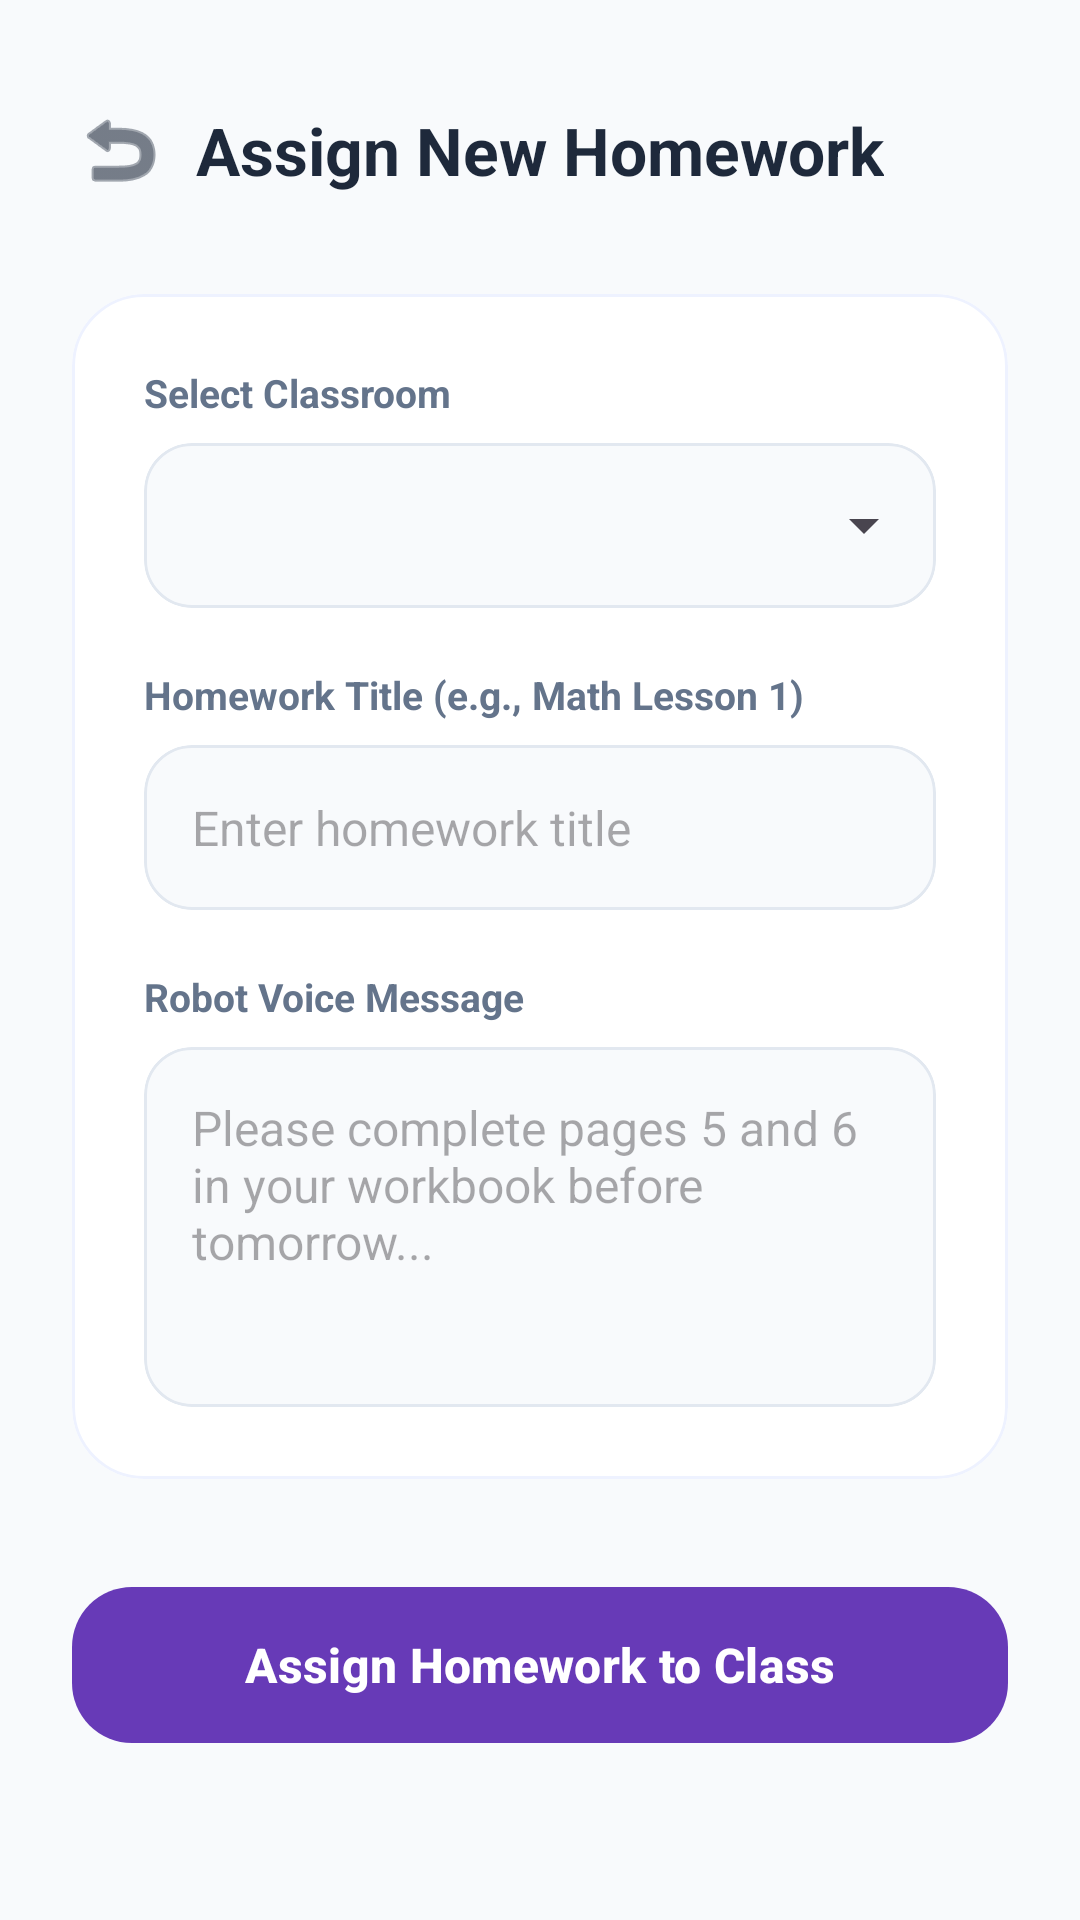

Write the Android layout XML for this screen, with the resource values it uses.
<!-- AndroidManifest.xml: application theme Theme.QR_Paring_App -->
<!-- res/layout/activity_add_homework.xml -->
<?xml version="1.0" encoding="utf-8"?>
<androidx.constraintlayout.widget.ConstraintLayout xmlns:android="http://schemas.android.com/apk/res/android"
    xmlns:app="http://schemas.android.com/apk/res-auto"
    android:layout_width="match_parent"
    android:layout_height="match_parent"
    android:background="#F8FAFC">

    <ScrollView
        android:layout_width="match_parent"
        android:layout_height="match_parent"
        android:fillViewport="true">

        <LinearLayout
            android:layout_width="match_parent"
            android:layout_height="wrap_content"
            android:orientation="vertical"
            android:padding="24dp">

            <RelativeLayout
                android:layout_width="match_parent"
                android:layout_height="wrap_content"
                android:layout_marginBottom="32dp"
                android:layout_marginTop="10dp">
                <ImageView
                    android:id="@+id/btnHomeworkBack"
                    android:layout_width="32dp"
                    android:layout_height="32dp"
                    android:src="@android:drawable/ic_menu_revert"
                    app:tint="#1E293B"
                    android:layout_centerVertical="true"
                    android:clickable="true"
                    android:focusable="true"/>
                <TextView
                    android:layout_width="wrap_content"
                    android:layout_height="wrap_content"
                    android:text="Assign New Homework"
                    android:textSize="22sp"
                    android:textStyle="bold"
                    android:textColor="#1E293B"
                    android:layout_centerInParent="true"/>
            </RelativeLayout>

            <com.google.android.material.card.MaterialCardView
                android:layout_width="match_parent"
                android:layout_height="wrap_content"
                app:cardCornerRadius="24dp"
                app:cardElevation="0dp"
                app:strokeWidth="1dp"
                app:strokeColor="#EEF2FF"
                app:cardBackgroundColor="#FFFFFF"
                android:layout_marginBottom="32dp">

                <LinearLayout
                    android:layout_width="match_parent"
                    android:layout_height="wrap_content"
                    android:orientation="vertical"
                    android:padding="24dp">

                    <TextView
                        android:layout_width="wrap_content"
                        android:layout_height="wrap_content"
                        android:text="Select Classroom"
                        android:textStyle="bold"
                        android:textSize="13sp"
                        android:textColor="#64748B"
                        android:layout_marginBottom="8dp"/>
                    <com.google.android.material.card.MaterialCardView
                        android:layout_width="match_parent"
                        android:layout_height="55dp"
                        app:cardCornerRadius="16dp"
                        app:cardElevation="0dp"
                        app:strokeWidth="1dp"
                        app:strokeColor="#E2E8F0"
                        app:cardBackgroundColor="#F8FAFC"
                        android:layout_marginBottom="20dp">
                        <Spinner
                            android:id="@+id/spinnerSelectClass"
                            android:layout_width="match_parent"
                            android:layout_height="match_parent"
                            android:paddingHorizontal="12dp"
                            android:spinnerMode="dropdown"/>
                    </com.google.android.material.card.MaterialCardView>

                    <TextView
                        android:layout_width="wrap_content"
                        android:layout_height="wrap_content"
                        android:text="Homework Title (e.g., Math Lesson 1)"
                        android:textStyle="bold"
                        android:textSize="13sp"
                        android:textColor="#64748B"
                        android:layout_marginBottom="8dp"/>
                    <com.google.android.material.card.MaterialCardView
                        android:layout_width="match_parent"
                        android:layout_height="55dp"
                        app:cardCornerRadius="16dp"
                        app:cardElevation="0dp"
                        app:strokeWidth="1dp"
                        app:strokeColor="#E2E8F0"
                        app:cardBackgroundColor="#F8FAFC"
                        android:layout_marginBottom="20dp">
                        <EditText
                            android:id="@+id/etHomeworkTitle"
                            android:layout_width="match_parent"
                            android:layout_height="match_parent"
                            android:background="@null"
                            android:hint="Enter homework title"
                            android:paddingHorizontal="16dp"
                            android:textColor="#1E293B"
                            android:textSize="16sp"
                            android:inputType="text"/>
                    </com.google.android.material.card.MaterialCardView>

                    <TextView
                        android:layout_width="wrap_content"
                        android:layout_height="wrap_content"
                        android:layout_marginBottom="8dp"
                        android:text="Robot Voice Message "
                        android:textColor="#64748B"
                        android:textSize="13sp"
                        android:textStyle="bold" />
                    <com.google.android.material.card.MaterialCardView
                        android:layout_width="match_parent"
                        android:layout_height="wrap_content"
                        app:cardCornerRadius="16dp"
                        app:cardElevation="0dp"
                        app:strokeWidth="1dp"
                        app:strokeColor="#E2E8F0"
                        app:cardBackgroundColor="#F8FAFC">
                        <EditText
                            android:id="@+id/etHomeworkVoiceText"
                            android:layout_width="match_parent"
                            android:layout_height="120dp"
                            android:background="@null"
                            android:hint="Please complete pages 5 and 6 in your workbook before tomorrow..."
                            android:padding="16dp"
                            android:textColor="#1E293B"
                            android:textSize="16sp"
                            android:gravity="top|start"
                            android:inputType="textMultiLine"/>
                    </com.google.android.material.card.MaterialCardView>

                </LinearLayout>
            </com.google.android.material.card.MaterialCardView>

            <com.google.android.material.button.MaterialButton
                android:id="@+id/btnSubmitHomework"
                android:layout_width="match_parent"
                android:layout_height="60dp"
                android:text="Assign Homework to Class"
                android:textAllCaps="false"
                android:textSize="16sp"
                android:textStyle="bold"
                app:backgroundTint="#673AB7"
                app:cornerRadius="20dp" />

        </LinearLayout>
    </ScrollView>
</androidx.constraintlayout.widget.ConstraintLayout>
<!-- resources referenced by this layout -->
<resources>
  <style name="Theme.QR_Paring_App" parent="Base.Theme.QR_Paring_App" />
  <style name="Base.Theme.QR_Paring_App" parent="Theme.Material3.DayNight.NoActionBar">
          
          
      </style>
</resources>
